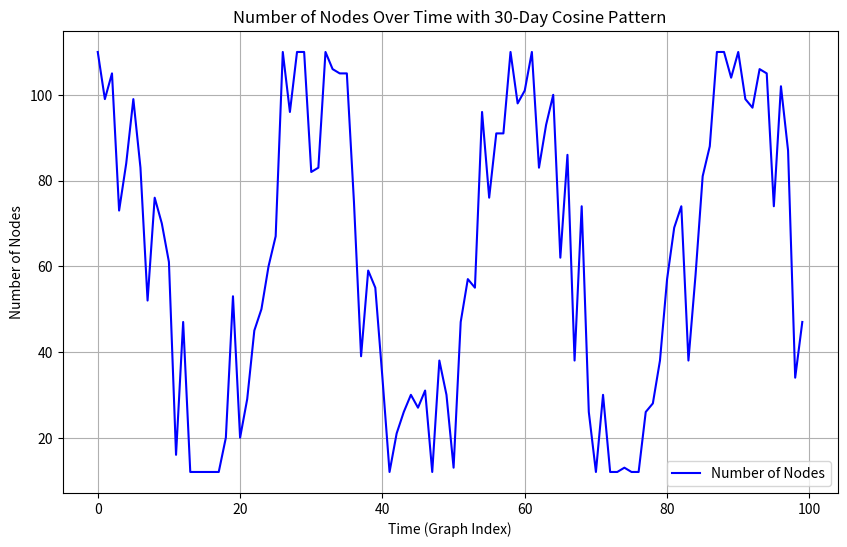

Write Python code to recreate this figure.
import numpy as np
import networkx as nx
import random
import matplotlib.pyplot as plt

# Function to generate graphs with a cosine cycle pattern for nodes with random edges
def generate_cosine_pattern_graphs(num_graphs, max_nodes, avg_edges_per_node, period_days, start_size):
    graphs = []
    
    # Cosine pattern with a cycle (adjusted period for nodes)
    node_pattern = (max_nodes / 2) * (1 + np.cos(2 * np.pi * np.arange(num_graphs) / period_days))

    # Create graphs based on the node pattern
    for i in range(num_graphs):
        # Add more randomness to the number of nodes around the cosine pattern to increase variation
        num_nodes = start_size + max(2, min(int(node_pattern[i] + random.uniform(-0.3 * max_nodes, 0.3 * max_nodes)), max_nodes))

        # Create an empty graph with num_nodes
        G = nx.empty_graph(num_nodes)

        # Ensure each node has at least one edge
        for node in G.nodes():
            possible_edges = [edge for edge in nx.non_edges(G) if node in edge]
            if possible_edges:
                selected_edge = random.choice(possible_edges)
                G.add_edge(*selected_edge, value=1)
                
        
        # Randomly add additional edges based on the average number of edges per node
        num_edges = avg_edges_per_node * num_nodes
        possible_edges = list(nx.non_edges(G))
        if num_edges > len(possible_edges):
            num_edges = len(possible_edges)
        selected_edges = np.random.choice(len(possible_edges), int(num_edges), replace=False)
        for edge_index in selected_edges:
            edge = possible_edges[edge_index]
            G.add_edge(edge[0], edge[1], value=1)

        # Print the graph details for verification
        print(f"Graph {i}: Nodes = {G.number_of_nodes()}, Edges = {G.number_of_edges()}")
        graphs.append(G)

    return graphs

if __name__ == "__main__":
    # Parameters for graph generation
    num_graphs = 100 # Number of graphs for training
    max_nodes = 100  # Maximum number of nodes
    avg_edges_per_node = 10  # Average number of edges per node
    period_days = 30  # Set the period of the cosine cycle
    start_size = 10  # Starting size for nodes

    # Generate graphs with cosine patterns for nodes and random edges
    synthetic_graphs = generate_cosine_pattern_graphs(num_graphs, max_nodes, avg_edges_per_node, period_days, start_size)

    # Optional: Plot the number of nodes over time
    node_pattern = (max_nodes / 2) * (1 + np.cos(2 * np.pi * np.arange(num_graphs) / period_days))
    num_nodes_with_randomness = [
        start_size + max(2, min(int(n + np.random.uniform(-0.3 * max_nodes, 0.3 * max_nodes)), max_nodes))
        for n in node_pattern
    ]

    plt.figure(figsize=(10, 6))
    plt.plot(num_nodes_with_randomness, label="Number of Nodes", color="blue")
    plt.title(f"Number of Nodes Over Time with {period_days}-Day Cosine Pattern")
    plt.xlabel("Time (Graph Index)")
    plt.ylabel("Number of Nodes")
    plt.grid(True)
    plt.legend()
    plt.show()
